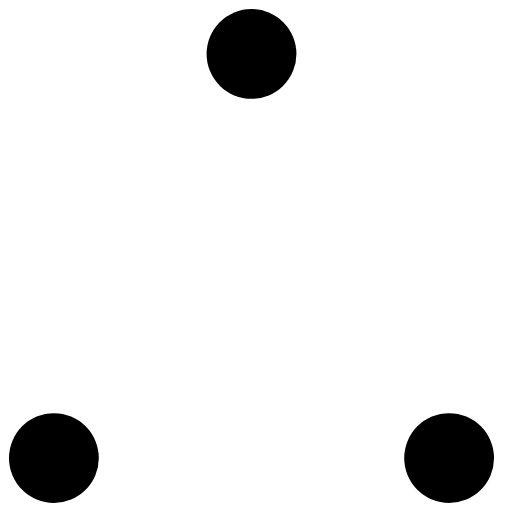
t = 0.00 s
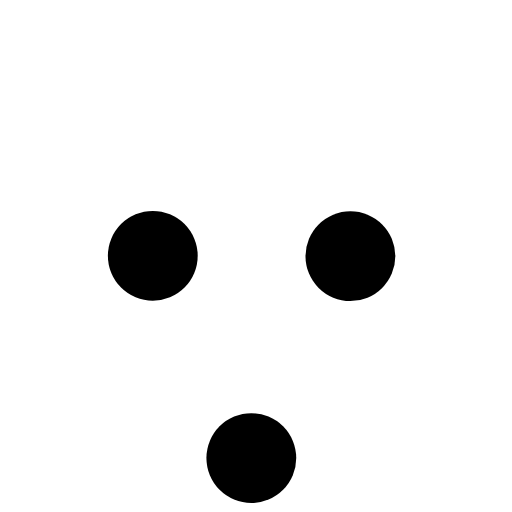
t = 0.37 s
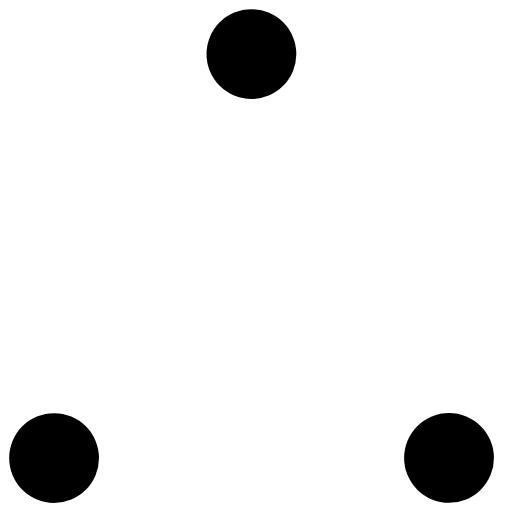
t = 0.73 s
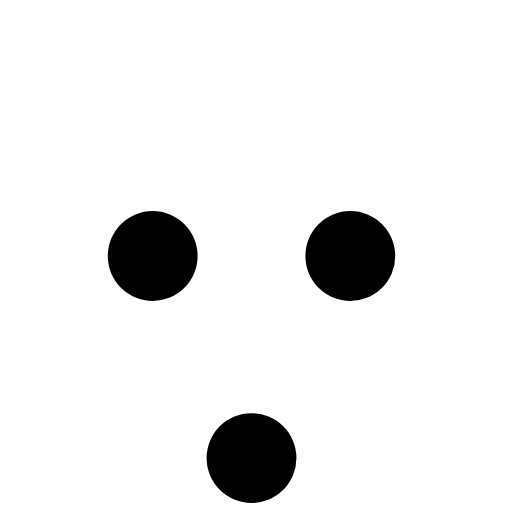
t = 1.10 s
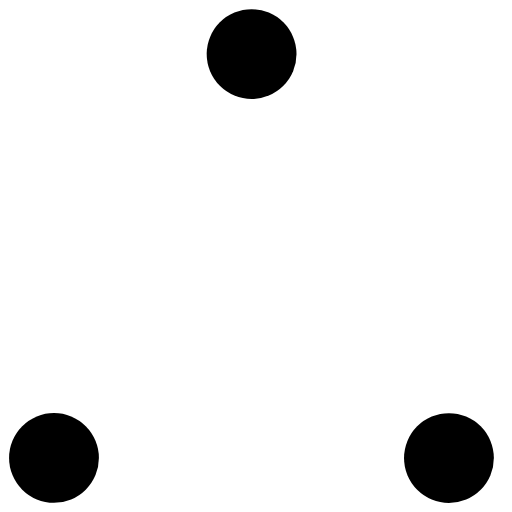
t = 1.47 s
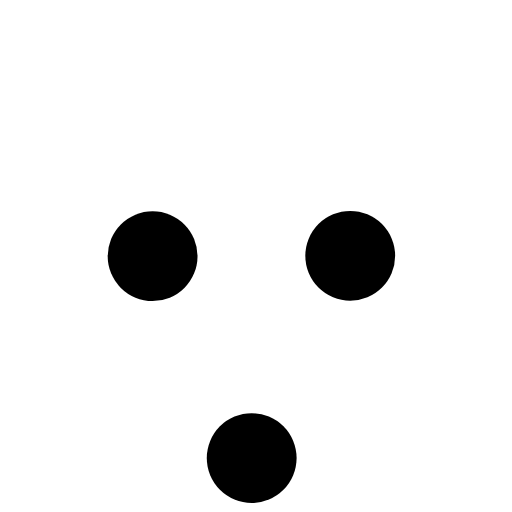
t = 1.83 s

The animated SVG that drew these frames (rendered in a browser with its animation timeline set to each time). Animation: 6 SMIL elements (animate=6); one cycle of 2.20 s, repeats indefinitely.

<svg width="32px" height="32px" viewBox="0 0 57 57" xmlns="http://www.w3.org/2000/svg" fill="currentColor" color="#000000"><g transform="translate(1 1)" fill-rule="evenodd"><circle cx="5" cy="50" r="5"><animate attributeName="cy" begin="0s" dur="2.2s" values="50;5;50;50" calcMode="linear" repeatCount="indefinite"></animate><animate attributeName="cx" begin="0s" dur="2.2s" values="5;27;49;5" calcMode="linear" repeatCount="indefinite"></animate></circle><circle cx="27" cy="5" r="5"><animate attributeName="cy" begin="0s" dur="2.2s" from="5" to="5" values="5;50;50;5" calcMode="linear" repeatCount="indefinite"></animate><animate attributeName="cx" begin="0s" dur="2.2s" from="27" to="27" values="27;49;5;27" calcMode="linear" repeatCount="indefinite"></animate></circle><circle cx="49" cy="50" r="5"><animate attributeName="cy" begin="0s" dur="2.2s" values="50;50;5;50" calcMode="linear" repeatCount="indefinite"></animate><animate attributeName="cx" from="49" to="49" begin="0s" dur="2.2s" values="49;5;27;49" calcMode="linear" repeatCount="indefinite"></animate></circle></g></svg>
